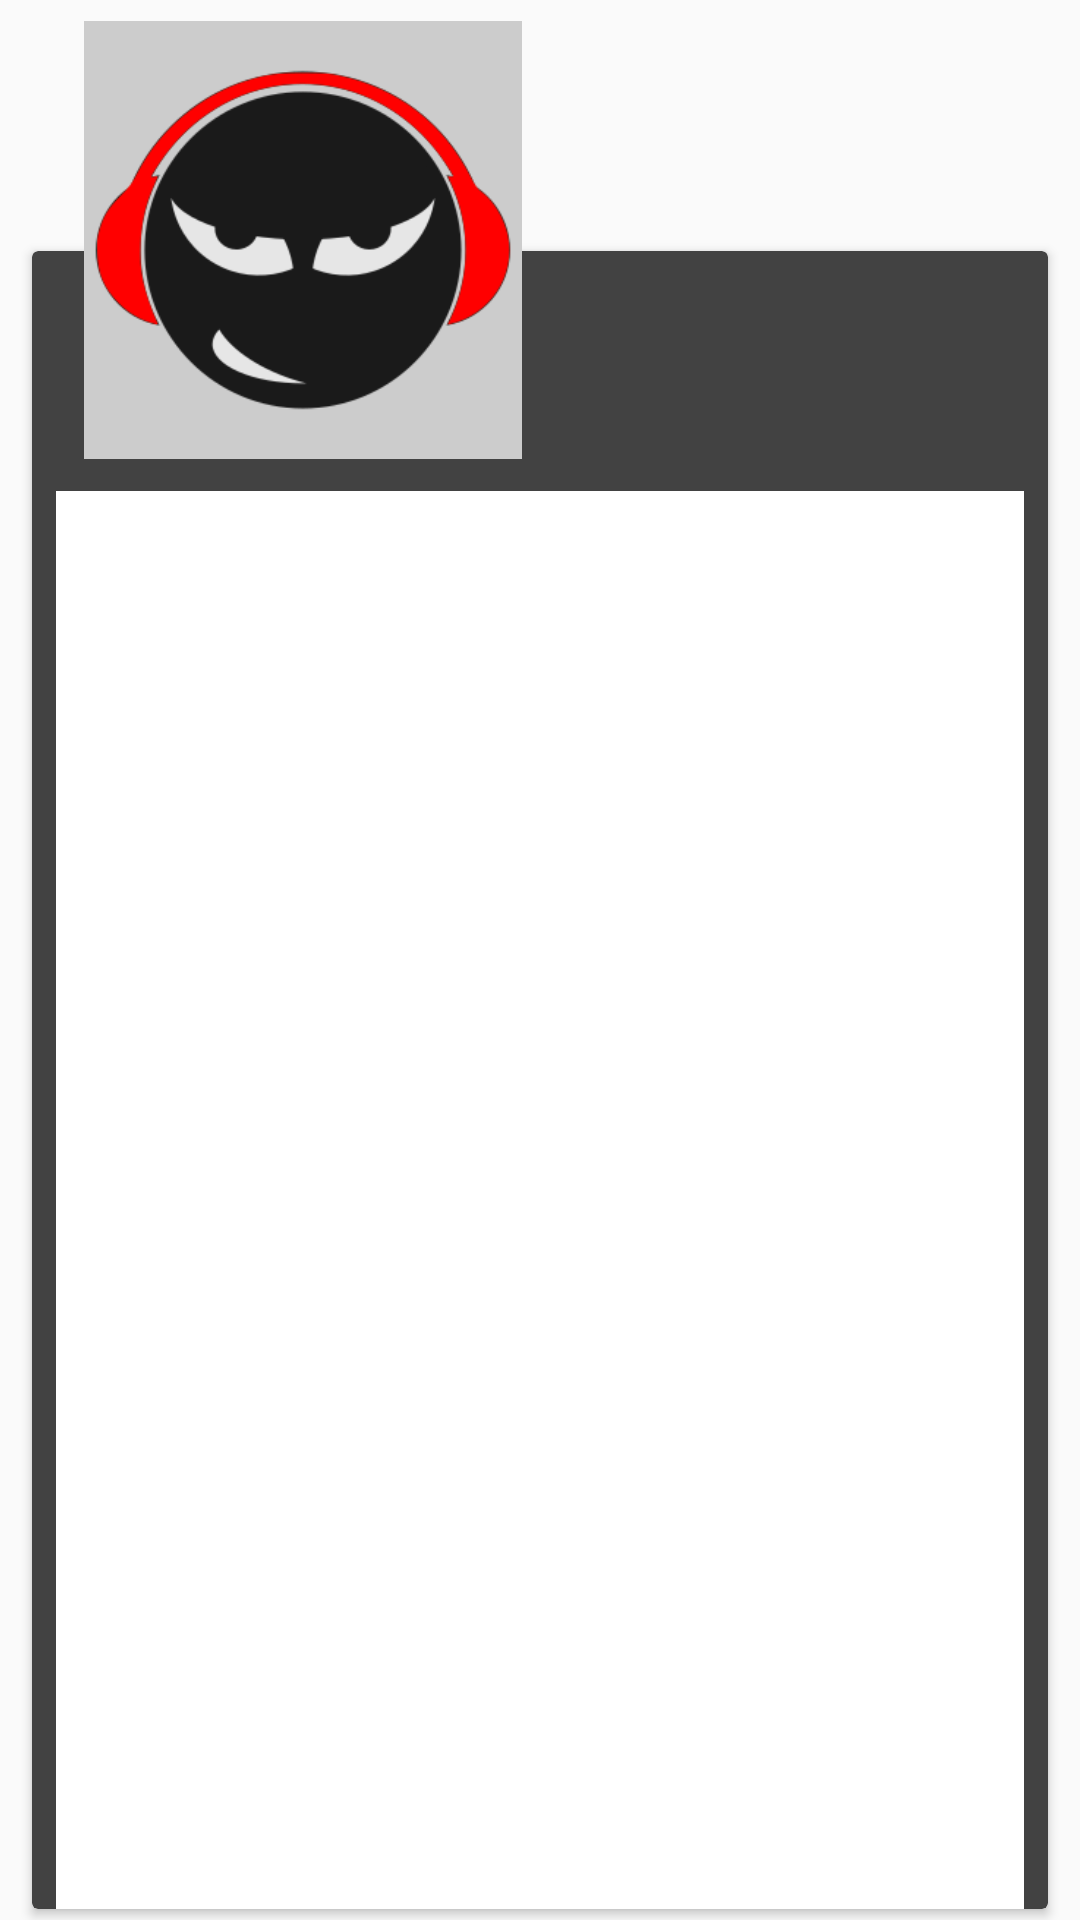

Layout XML and referenced resources for this Android screen:
<!-- AndroidManifest.xml: application theme AppTheme -->
<!-- res/layout/fragment_album_info.xml -->
<android.support.design.widget.CoordinatorLayout xmlns:android="http://schemas.android.com/apk/res/android"
    xmlns:tools="http://schemas.android.com/tools"
    android:layout_width="match_parent"
    android:layout_height="match_parent"
    xmlns:app="http://schemas.android.com/apk/res-auto"
    android:layout_marginBottom="86dp"
    tools:context="com.canthinkcando.shashank.mediaplaybackproject.AlbumInfoFragment">


    <android.support.v7.widget.CardView
        xmlns:app="http://schemas.android.com/apk/res-auto"
        app:cardElevation="@dimen/cardview_default_elevation"
        app:cardBackgroundColor="@color/cardview_dark_background"
        app:cardCornerRadius="@dimen/cardview_default_elevation"
        app:layout_behavior="@string/appbar_scrolling_view_behavior"
        app:cardUseCompatPadding="true"
        android:layout_marginRight="8dp"
        android:id="@+id/holder"
        android:layout_marginLeft="8dp"
        android:layout_marginTop="80dp"
        android:layout_width="match_parent"
        android:layout_height="match_parent">
        <LinearLayout
            android:layout_width="match_parent"
            android:orientation="vertical"
            android:layout_height="match_parent">
        <FrameLayout
            android:layout_width="match_parent"
            android:layout_height="wrap_content">
            <LinearLayout
                android:layout_gravity="end"
                android:layout_width="170dp"
                app:layout_anchor="@id/holder"
                android:elevation="3dp"
                android:orientation="vertical"
                android:layout_height="wrap_content">
                <TextView
                    android:layout_width="match_parent"
                    android:paddingTop="4dp"
                    android:paddingRight="6dp"
                    android:paddingLeft="6dp"
                    android:text=""
                    android:id="@+id/album_name"
                    android:textColor="#FFF"
                    android:textSize="20sp"
                    android:layout_height="wrap_content" />
                <TextView
                    android:paddingRight="6dp"
                    android:paddingLeft="6dp"
                    android:textColor="#fff"
                    android:id="@+id/artist_name"
                    android:layout_width="match_parent"
                    android:paddingTop="4dp"
                    android:text=""
                    android:textSize="14sp"
                    android:layout_height="wrap_content" />
            </LinearLayout>
        </FrameLayout>
<android.support.v7.widget.RecyclerView
    android:layout_marginTop="26dp"
    android:id="@+id/body"
    android:paddingLeft="8dp"
    android:paddingRight="8dp"
    android:paddingBottom="80dp"
    android:background="@color/cardview_light_background"
    android:layout_marginLeft="8dp"
    android:layout_marginRight="8dp"
    android:layout_width="match_parent"
    android:layout_height="fill_parent">

</android.support.v7.widget.RecyclerView>
        </LinearLayout>
    </android.support.v7.widget.CardView>
    <ImageView
        android:padding="2dp"
        android:layout_width="150dp"
        android:src="@drawable/splash"
        app:layout_anchor="@id/holder"
        android:elevation="3dp"
        android:id="@+id/cover"
        android:layout_marginLeft="26dp"
        android:layout_height="150dp" />




</android.support.design.widget.CoordinatorLayout>
<!-- resources referenced by this layout -->
<resources>
  <!-- drawable splash: png bitmap (drawable-xxxhdpi, 18204 bytes) -->
  <style name="AppTheme" parent="Theme.AppCompat.Light">
          
          <item name="colorPrimary">@color/colorPrimary</item>
          <item name="colorPrimaryDark">@color/colorPrimaryDark</item>
          <item name="colorAccent">@color/colorAccent</item>
      </style>
  <color name="colorPrimary">#ffffff</color>
  <color name="colorPrimaryDark">#d43def</color>
  <color name="colorAccent">#08A045</color>
</resources>
